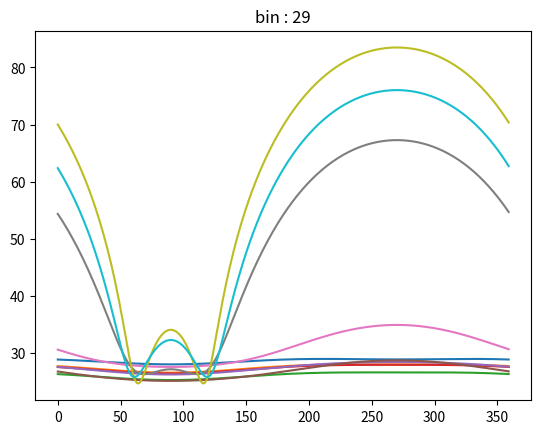

Reproduce this figure in Python.
import numpy as np
import matplotlib.pyplot as plt


def general_array_manifold_vector(p, theta, fs):
    c = 334
    u = np.array([np.sin(np.radians(theta)), np.cos(np.radians(theta)), 0])
    M = len(p)
    a = np.zeros(M, dtype="complex")

    for m in range(M):
        a[m] = np.exp(1j * 2 * np.pi * fs / c * u @ p[m])

    return a


def spatial_correlation_matrix(X):
    M, F, T = np.shape(X)
    xft = np.zeros((F, M, T), dtype=np.complex64)
    for f in range(F):
        for m in range(M):
            xft[f][m] = X[m][f]

    R = np.zeros((F, M, M), dtype=np.complex64)
    for f in range(F):
        R[f] = np.dot(xft[f], np.conjugate(xft[f].T)) / T
    return R


def pad(x, L, S):
    x_pad = np.pad(x, [L - S, L - S])
    re = np.mod(x_pad.size, S)
    if re != 0:
        x_pad = np.pad(x_pad, [0, S - re])
    return x_pad


def frame_div(x, L, S):
    x_pad = pad(x, L, S)
    T = int(np.floor((x_pad.size - L) / S)) + 1
    x_t = np.array([x_pad[t * S : t * S + L] for t in range(T)])
    return x_t


def stft(x, L, S, wnd):
    x_t = frame_div(x, L, S)
    T = len(x_t)
    X = np.array([np.fft.rfft(x_t[t] * wnd) for t in range(T)], dtype="complex")
    return X.T


def calculate_amplitude_from_snr(s, snr):
    a = np.linalg.norm(s)
    x = np.random.randn(round(len(s)))
    x = a * x / (10 ** (snr / 20) * np.linalg.norm(x))
    return x


def spatial_spectrum(z, f):
    L = 1024
    S = 512
    d = 0.05
    fs = 16000
    p = np.array([[-d, 0, 0], [0, 0, 0], [d, 0, 0]])
    win = np.hanning(L)
    M = z.shape[0]

    Z = []
    for m in range(M):
        Z.append(stft(z[m], L, S, win))
    Z = np.array(Z)

    R = spatial_correlation_matrix(Z)
    thetas = np.arange(360)
    w = []
    for theta in thetas:
        a = general_array_manifold_vector(p, theta, fs / 2 / (Z.shape[1] - 1) * f)
        w.append(a / (a.conj() @ a))
    w = np.array(w)

    P = []
    for theta in thetas:
        P.append(np.dot(w[theta].conj(), R[f]) @ w[theta])
    return np.array(P)


if __name__ == "__main__":
    snr = 10
    s = 1
    fs = 16000
    a = 1
    f = 440

    t = np.arange(0, s, 1 / fs)
    y = a * np.sin(2 * np.pi * f * t)

    white_noise = calculate_amplitude_from_snr(y, snr)

    x = np.zeros((3, len(y)))
    for i in range(len(x)):
        x[i] = np.roll(y, i * 10) + white_noise

    for i in range(20, 30):
        plt.plot(np.arange(360), 20 * np.log10(np.abs(spatial_spectrum(x, i))))
        plt.title("bin : " + str(i))
        plt.show()
